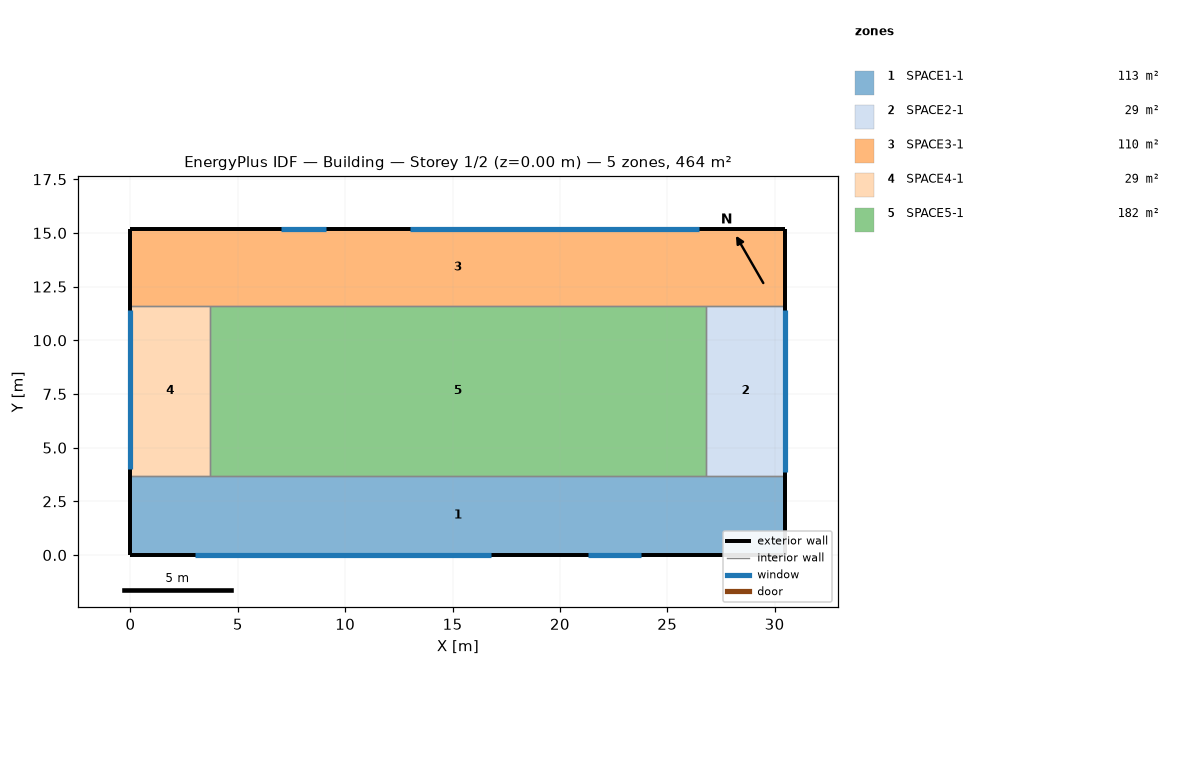
=== STOREY PLAN SPEC (per zone: floor XY polygon, exterior-wall plan segments, windows/doors) ===
zone 1: SPACE1-1  (112.9 m²)
  floor: (30.50, 3.70) (30.50, 0.00) (0.00, 0.00) (0.00, 3.70)
  exterior wall: (0.00, 0.00) – (30.50, 0.00)  [30.5 m]
    window: (3.00, 0.00) – (16.80, 0.00)  [16.6 m²]
    window: (21.30, 0.00) – (23.80, 0.00)  [5.2 m²]
  exterior wall: (30.50, 0.00) – (30.50, 3.70)  [3.7 m]
  exterior wall: (0.00, 3.70) – (0.00, 0.00)  [3.7 m]
  interior walls: 3
zone 2: SPACE2-1  (29.2 m²)
  floor: (26.80, 11.60) (30.50, 11.60) (30.50, 3.70) (26.80, 3.70)
  exterior wall: (30.50, 3.70) – (30.50, 11.60)  [7.9 m]
    window: (30.50, 3.85) – (30.50, 11.40)  [9.1 m²]
  interior walls: 3
zone 3: SPACE3-1  (109.8 m²)
  floor: (30.50, 11.60) (0.00, 11.60) (0.00, 15.20) (30.50, 15.20)
  exterior wall: (30.50, 15.20) – (0.00, 15.20)  [30.5 m]
    window: (26.50, 15.20) – (13.00, 15.20)  [16.2 m²]
    window: (9.10, 15.20) – (7.00, 15.20)  [4.4 m²]
  exterior wall: (30.50, 11.60) – (30.50, 15.20)  [3.6 m]
  exterior wall: (0.00, 15.20) – (0.00, 11.60)  [3.6 m]
  interior walls: 3
zone 4: SPACE4-1  (29.2 m²)
  floor: (3.70, 3.70) (0.00, 3.70) (0.00, 11.60) (3.70, 11.60)
  exterior wall: (0.00, 11.60) – (0.00, 3.70)  [7.9 m]
    window: (0.00, 11.40) – (0.00, 4.00)  [8.9 m²]
  interior walls: 3
zone 5: SPACE5-1  (182.5 m²)
  floor: (26.80, 11.60) (26.80, 3.70) (3.70, 3.70) (3.70, 11.60)
  interior walls: 4

=== DERIVED (storey summary) ===
Building: Building
Storey: 1 of 2  (floor level z = 0.00 m)
Storey gross floor area: 463.6 m²
Zones on this storey: 5
  - SPACE1-1: floor 112.9 m²; exterior wall 37.9 m (91.0 m²); 2 window(s) 21.8 m²; WWR 24.0%
  - SPACE2-1: floor 29.2 m²; exterior wall 7.9 m (19.0 m²); 1 window(s) 9.1 m²; WWR 47.8%
  - SPACE3-1: floor 109.8 m²; exterior wall 37.7 m (90.5 m²); 2 window(s) 20.6 m²; WWR 22.8%
  - SPACE4-1: floor 29.2 m²; exterior wall 7.9 m (19.0 m²); 1 window(s) 8.9 m²; WWR 46.8%
  - SPACE5-1: floor 182.5 m²
Zone adjacency (shared interzone walls):
  - SPACE1-1 ↔ SPACE2-1
  - SPACE1-1 ↔ SPACE4-1
  - SPACE1-1 ↔ SPACE5-1
  - SPACE2-1 ↔ SPACE3-1
  - SPACE2-1 ↔ SPACE5-1
  - SPACE3-1 ↔ SPACE4-1
  - SPACE3-1 ↔ SPACE5-1
  - SPACE4-1 ↔ SPACE5-1